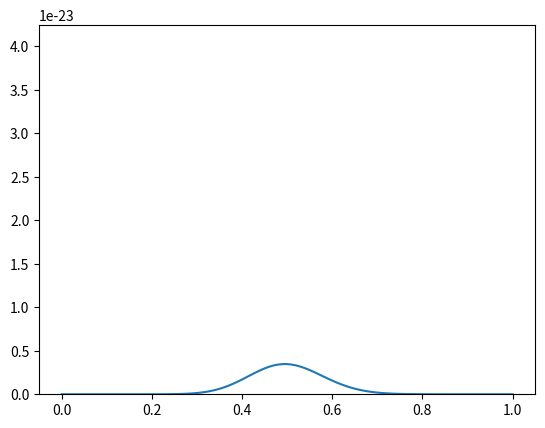

Generate this figure with matplotlib:
import numpy as np
import math
import matplotlib.pyplot as plt

h=0.01
a=0
b=1
# mu= 5e-5
N= int(((b-a)/h)+1)
# print(N)
x= np.linspace(0,1,N)
u= np.zeros(N)
u[N//2]= math.exp(-1*N//2)
d2u_d2t=np.zeros(N)
u[0]=0
u[N-1]=0
for t in range(100):
    for i in range(1,N-1):
        u[i]+= (u[i-1]-2*u[i]+u[i+1])/4
    plt.clf()
    plt.plot(x,u)
    plt.ylim(0, 4.25*1e-23)
    plt.pause(0.001)
    

print(u)

# plt.plot(x,u)

plt.show()